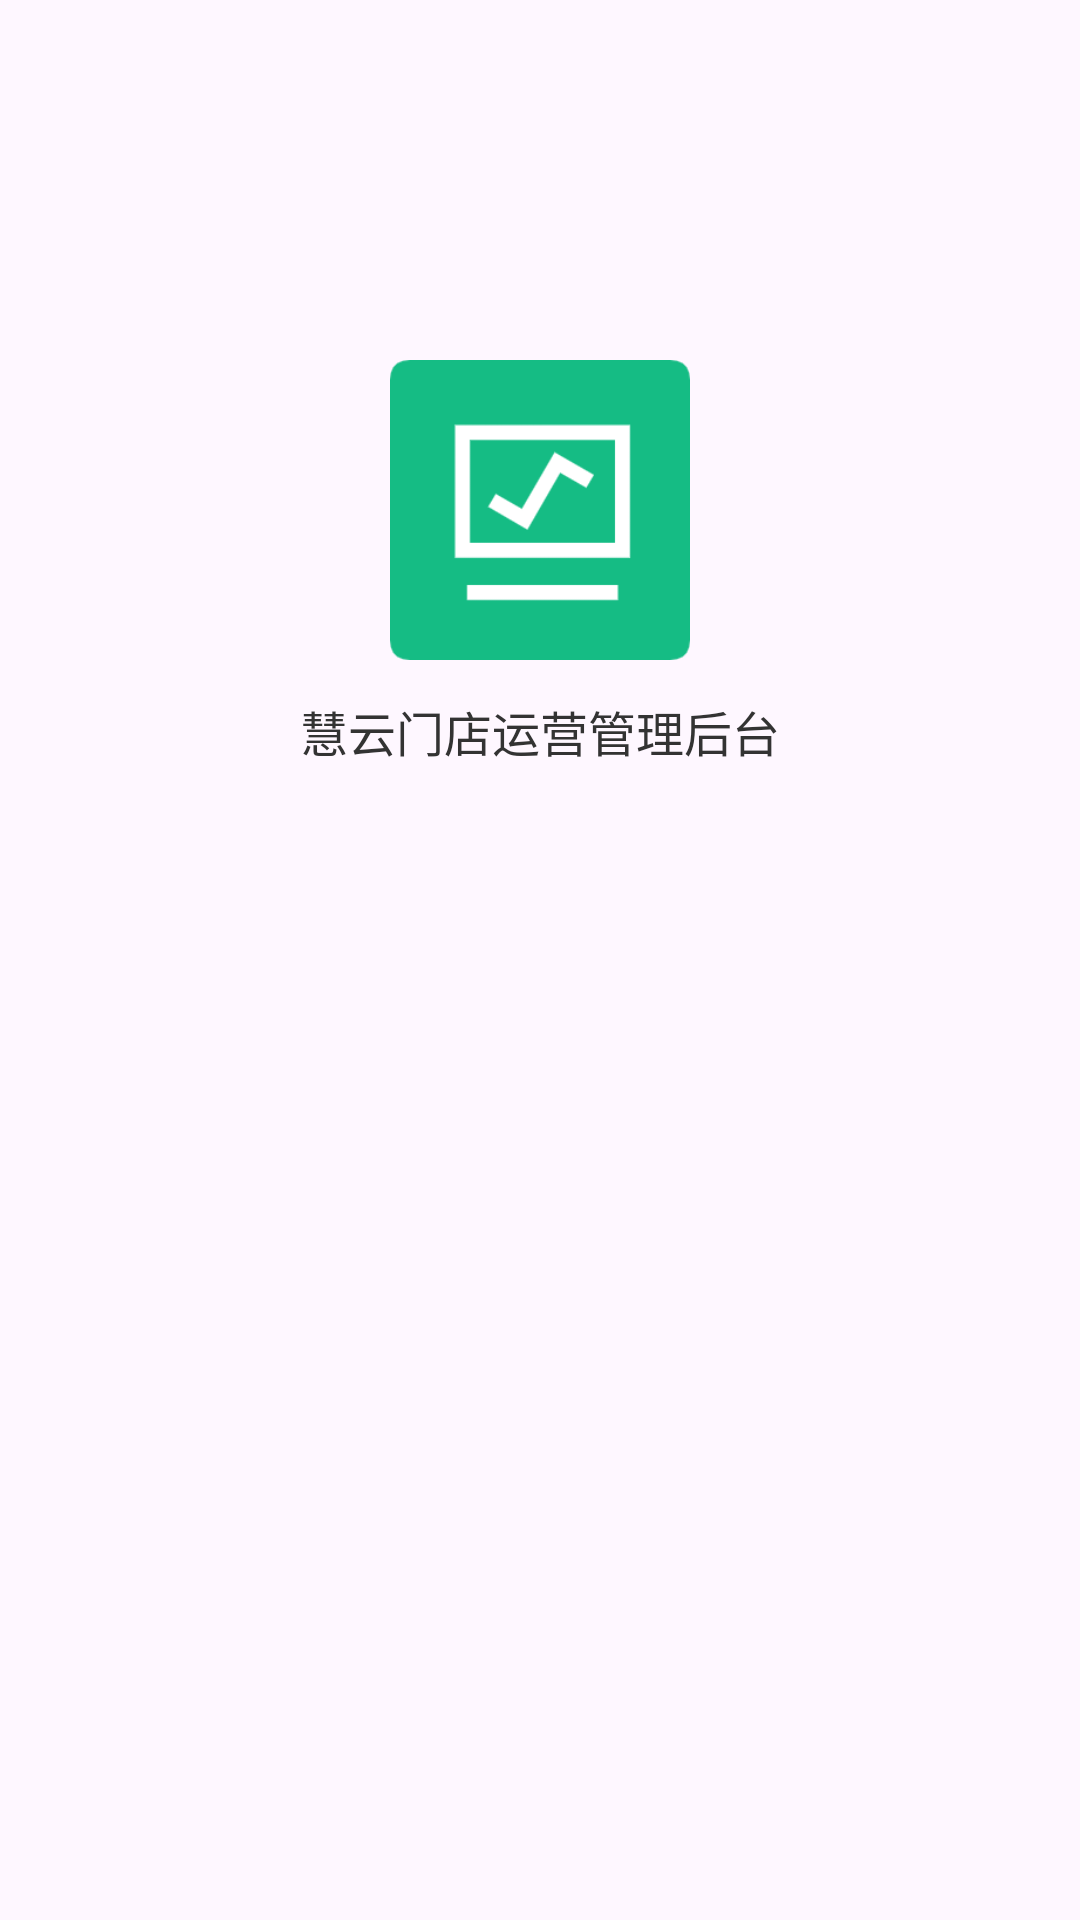

Write the Android layout XML for this screen, with the resource values it uses.
<!-- AndroidManifest.xml: application theme Theme.StoreOperation -->
<!-- res/layout/activity_splash.xml -->
<?xml version="1.0" encoding="utf-8"?>
<layout xmlns:android="http://schemas.android.com/apk/res/android"
    xmlns:app="http://schemas.android.com/apk/res-auto"
    xmlns:tools="http://schemas.android.com/tools">

    <data>

    </data>

    <androidx.constraintlayout.widget.ConstraintLayout
        android:id="@+id/main"
        android:layout_width="match_parent"
        android:layout_height="match_parent"
        tools:context=".ui.SplashActivity">

        <ImageView
            android:id="@+id/iv_icon"
            android:layout_width="@dimen/dp_100"
            android:layout_height="@dimen/dp_100"
            app:layout_constraintLeft_toLeftOf="parent"
            app:layout_constraintRight_toRightOf="parent"
            app:layout_constraintTop_toTopOf="parent"
            android:layout_marginTop="@dimen/dp_120"
            android:src="@mipmap/app_icon"/>

        <TextView
            style="@style/text_16_333"
            android:layout_width="wrap_content"
            android:layout_height="wrap_content"
            app:layout_constraintLeft_toLeftOf="parent"
            app:layout_constraintRight_toRightOf="parent"
            app:layout_constraintTop_toBottomOf="@id/iv_icon"
            android:layout_marginTop="@dimen/dp_12"
            android:text="慧云门店运营管理后台"
            />

    </androidx.constraintlayout.widget.ConstraintLayout>
</layout>
<!-- resources referenced by this layout -->
<resources>
  <dimen name="dp_100">100dp</dimen>
  <dimen name="dp_12">12dp</dimen>
  <dimen name="dp_120">120dp</dimen>
  <!-- mipmap app_icon: png bitmap (mipmap-xxhdpi, 5536 bytes) -->
  <style name="text_16_333">
          <item name="android:textSize">@dimen/sp_16</item>
          <item name="android:textColor">@color/color_333</item>
      </style>
  <style name="Theme.StoreOperation" parent="Base.Theme.StoreOperation" />
  <dimen name="sp_16">16sp</dimen>
  <color name="color_333">#333333</color>
  <style name="Base.Theme.StoreOperation" parent="Theme.Material3.DayNight.NoActionBar">
          
          
      </style>
</resources>
